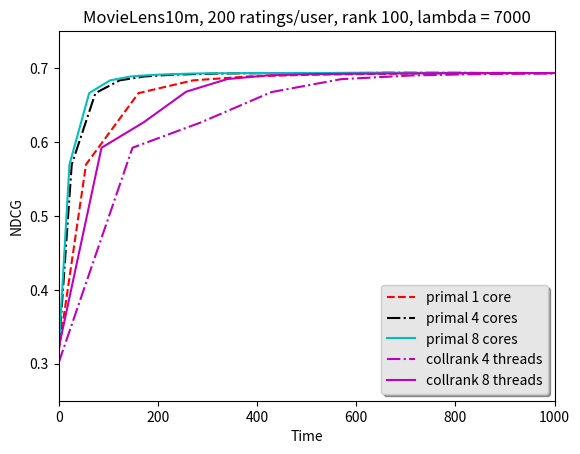
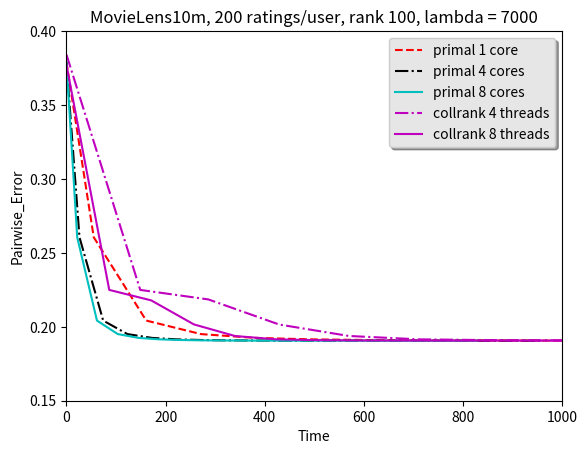
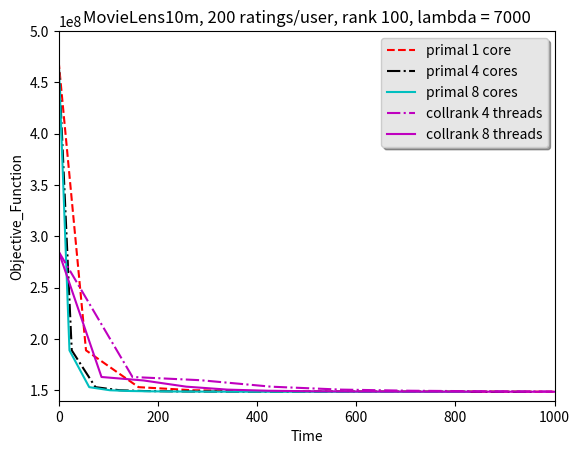

These charts were generated, in order, by the following Python code:
import numpy as np
import matplotlib.pyplot as plt

# movielens10m data
# collrank method on illidan server
# lambda = 7000, rank = 100
# iteration, training time (sec), objective function, pairwise error, ndcg@10
c_4t = [
[0, 0.197260, 285183632.851423, 0.384060, 0.301689],
[1, 148.860754, 163123186.458265, 0.224951, 0.592250],
[2, 286.272239, 159969343.118798, 0.218510, 0.626391],
[3, 428.945712, 153657969.928672, 0.201548, 0.667498],
[4, 569.552939, 150822639.924113, 0.193795, 0.685022],
[5, 710.473846, 149718882.841498, 0.191519, 0.689996],
[6, 848.863479, 149247389.673486, 0.191014, 0.691900],
[7, 988.889957, 149020920.047827, 0.190853, 0.692587],
[8, 1127.855999, 148897040.636256, 0.190779, 0.693310]
]

c_8t = [
[0, 0.197323, 284942326.405430, 0.377036, 0.321790],
[1, 86.383598, 163110439.358476, 0.224962, 0.592233],
[2, 171.003080, 159740894.784202, 0.217867, 0.626433],
[3, 257.022530, 153707663.892757, 0.201621, 0.668030],
[4, 340.212255, 150818069.307056, 0.193752, 0.685155],
[5, 423.439858, 149700876.469415, 0.191522, 0.690172],
[6, 507.313156, 149234503.737330, 0.190965, 0.691791],
[7, 590.516661, 149012712.115544, 0.190770, 0.692340],
[8, 670.591445, 148892359.927056, 0.190719, 0.692665],
[9, 753.960838, 148819787.610987, 0.190671, 0.693020],
[10, 838.933727, 148772752.478132, 0.190640, 0.693271],
[11, 925.793559, 148740711.614995, 0.190641, 0.693264],
[12, 1009.983366, 148718111.644305, 0.190642, 0.693352],
[13, 1094.450964, 148701772.389786, 0.190633, 0.693295],
[14, 1180.894977, 148689648.490627, 0.190623, 0.693395],
[15, 1268.612580, 148680408.317502, 0.190615, 0.693415],
[16, 1355.399083, 148673165.551754, 0.190636, 0.693344],
[17, 1441.920139, 148667324.835175, 0.190637, 0.693551],
[18, 1526.856687, 148662537.410281, 0.190642, 0.693476],
[19, 1610.366814, 148658533.001738, 0.190645, 0.693512],
[20, 1696.756396, 148655126.167640, 0.190647, 0.693465]
]

# our method
w_1c = [
[0, 0.0, 4.706734166031446e8, 0.379201590651579, 0.31671894620514973],
[1, 55.147901636, 1.8907217190919593e8, 0.26053857399581276, 0.5695933369677866],
[2, 161.01776465400002, 1.5322058956319854e8, 0.20421301978002718, 0.6661524911199446],
[3, 271.138540724, 1.501932813890491e8, 0.19507469155295318, 0.6833893031643736],
[4, 381.659124077, 1.494384142376757e8, 0.19248749416331884, 0.6886703792607922],
[5, 492.895469536, 1.4913995821275786e8, 0.19151172439152037, 0.6907597805861468],
[6, 605.483878824, 1.4898555983319846e8, 0.19107540642999715, 0.6918099096014705],
[7, 718.572835648, 1.4889335317157072e8, 0.1908399081291831, 0.6926235974743318],
[8, 827.063726799, 1.488333827943364e8, 0.1907536510300872, 0.6929313958547338],
[9, 933.999315934, 1.487919789236598e8, 0.19068869622181545, 0.6930374715388257],
[10, 1041.7065243, 1.4876204809945062e8, 0.19065262338892994, 0.6931730481856057],
[11, 1150.87423036, 1.4873961234785748e8, 0.19061708166602312, 0.6933523750484415],
[12, 1253.952510281, 1.4872230754344136e8, 0.19062827785268263, 0.6933129932495025],
[13, 1357.135527347, 1.487086544241098e8, 0.1906292739358572, 0.6933633834394226],
[14, 1460.2812413210002, 1.486976830909762e8, 0.19060352616006132, 0.6936885358330724],
[15, 1563.3756456840001, 1.486887308284452e8, 0.1905906952124241, 0.6936867243424805],
[16, 1666.474392798, 1.4868132899711356e8, 0.1905813949036421, 0.693661674959574],
[17, 1769.4935141400001, 1.486751371042081e8, 0.19057784055187793, 0.6936002517498102],
[18, 1872.6644807880002, 1.4866990257512668e8, 0.19060034407881768, 0.6934435385059109],
[19, 1976.0004763140003, 1.4866543496517974e8, 0.19058588331979526, 0.693485114478745],
[20, 2079.1802887080003, 1.4866158874787158e8, 0.1905783360934541, 0.6933678144932507]
]

w_4c = [
[0, 0.0, 4.70673416603272e8, 0.379201590651579, 0.31671894620514973],
[1, 26.373268084, 1.8907217190919432e8, 0.26053857399581276, 0.5695933369677866],
[2, 74.122111352, 1.5322058956319883e8, 0.20421301978002718, 0.6661524911199446],
[3, 123.027508495, 1.501932813647086e8, 0.19507469285223913, 0.683393019780509],
[4, 172.69476236600002, 1.4943841421850526e8, 0.19248749482826535, 0.6886703792607922],
[5, 222.34905402400003, 1.491399582022699e8, 0.1915117247086326, 0.6907597805861468],
[6, 271.09347739300006, 1.489855598269299e8, 0.19107540634880626, 0.6918099096014705],
[7, 320.1578620270001, 1.4889335316751292e8, 0.19083990753292418, 0.6926235974743318],
[8, 370.73979549500007, 1.488333827915648e8, 0.19075365127882926, 0.6929313958547338],
[9, 419.81870122900006, 1.487919789216749e8, 0.190688697333719, 0.6930374715388257],
[10, 469.2078021930001, 1.4876204809798607e8, 0.1906526231649459, 0.6931730481856057],
[11, 517.725380745, 1.4873961234675428e8, 0.19061708178048237, 0.6933523750484415],
[12, 566.6551476010001, 1.4872230754260218e8, 0.19062827784964562, 0.6933129932495025],
[13, 614.506371315, 1.4870865442347747e8, 0.19062927406916133, 0.6933633834394226],
[14, 664.545779594, 1.4869768309051526e8, 0.19060352704393496, 0.6936885358330724],
[15, 712.745058999, 1.4868873082813057e8, 0.19059069543829152, 0.6936867243424805],
[16, 761.669970068, 1.4868132899692607e8, 0.19058139426687673, 0.693661674959574],
[17, 810.328304142, 1.4867513710413158e8, 0.1905778404779076, 0.6936002517498102],
[18, 859.653686818, 1.4866990257514486e8, 0.1906003440347613, 0.6934435385059109],
[19, 909.197862821, 1.4866543496527684e8, 0.1905858833282812, 0.693485114478745],
[20, 958.812172706, 1.4866158874803627e8, 0.1905783358379797, 0.6933678144932507]
]

w_8c = [
[0, 0.0, 4.7067341660327226e8, 0.379201590651579, 0.31671894620514973],
[1, 21.792929836, 1.8907219219592217e8, 0.2605396655742256, 0.5695879229699836],
[2, 61.59870335, 1.532203193345714e8, 0.2042097259751352, 0.6661689215022298],
[3, 103.47336483699999, 1.5019290205930936e8, 0.19508491175471954, 0.68333734597493],
[4, 145.559607041, 1.494381295705406e8, 0.192498450281434, 0.6887201847736997],
[5, 187.376163338, 1.4913981742903695e8, 0.19151959630351367, 0.690721669902733],
[6, 229.313019997, 1.4898594095570117e8, 0.19107278044832401, 0.6918440599454433],
[7, 271.211557595, 1.4889336322489005e8, 0.19084866547099186, 0.6926200003227936],
[8, 311.697010998, 1.4883336793131027e8, 0.19074568755382265, 0.6929605158167218],
[9, 352.845879879, 1.4879193540621325e8, 0.1906938692431762, 0.6930406281449591],
[10, 395.777545702, 1.4876196673615724e8, 0.1906517695778972, 0.6933018269840094],
[11, 438.690066609, 1.487394874020886e8, 0.19062200389091236, 0.693230401278855],
[12, 481.670351284, 1.4872213708893153e8, 0.19061679250780023, 0.693243262431533],
[13, 524.762179371, 1.4870843961907446e8, 0.19063676694848705, 0.6932543446327835],
[14, 567.154237575, 1.4869742737983468e8, 0.1906091615585618, 0.6935095596529002],
[15, 610.668911231, 1.4868843928407913e8, 0.19058634677611744, 0.6936605834865198],
[16, 653.133008056, 1.4868100774191993e8, 0.19057948885107082, 0.6937392312528239],
[17, 696.351495434, 1.4867479279079953e8, 0.1905786215133218, 0.693667978848665],
[18, 740.632872478, 1.4866954254359877e8, 0.19058792807555655, 0.6934843299077379],
[19, 784.457702869, 1.486650645959837e8, 0.19057857489168833, 0.6935568804104013],
[20, 828.4540681819999, 1.4866121454197448e8, 0.19057370757849934, 0.6934903227638415]
]

c_4t = np.array(c_4t)
c_8t = np.array(c_8t)
w_1c = np.array(w_1c)
w_4c = np.array(w_4c)
w_8c = np.array(w_8c)
fig, ax = plt.subplots()
ax.plot(w_1c[:,1], w_1c[:,4], 'r--', label='primal 1 core')
ax.plot(w_4c[:,1], w_4c[:,4], 'k-.', label='primal 4 cores')
ax.plot(w_8c[:,1], w_8c[:,4], 'c', label='primal 8 cores')
#ax.plot(c_1t[:,1], c_1t[:,4], 'm:', label='collrank 1 thread')
ax.plot(c_4t[:,1], c_4t[:,4], 'm-.', label='collrank 4 threads')
ax.plot(c_8t[:,1], c_8t[:,4], 'm', label='collrank 8 threads')
ax.set_title('MovieLens10m, 200 ratings/user, rank 100, lambda = 7000')
ax.set_xlabel('Time')
ax.set_ylabel('NDCG')
ax.axis([0, 1000, 0.25, 0.75])
legend = ax.legend(loc='lower right', shadow=True)
frame = legend.get_frame()
frame.set_facecolor('0.90')
plt.show()

fig, ax = plt.subplots()
ax.plot(w_1c[:,1], w_1c[:,3], 'r--', label='primal 1 core')
ax.plot(w_4c[:,1], w_4c[:,3], 'k-.', label='primal 4 cores')
ax.plot(w_8c[:,1], w_8c[:,3], 'c', label='primal 8 cores')
#ax.plot(c_1t[:,1], c_1t[:,3], 'm:', label='collrank 1 thread')
ax.plot(c_4t[:,1], c_4t[:,3], 'm-.', label='collrank 4 threads')
ax.plot(c_8t[:,1], c_8t[:,3], 'm', label='collrank 8 threads')
ax.set_title('MovieLens10m, 200 ratings/user, rank 100, lambda = 7000')
ax.set_xlabel('Time')
ax.set_ylabel('Pairwise_Error')
ax.axis([0, 1000, 0.15, 0.4])
legend = ax.legend(loc='upper right', shadow=True)
frame = legend.get_frame()
frame.set_facecolor('0.90')
plt.show()


fig, ax = plt.subplots()
ax.plot(w_1c[:,1], w_1c[:,2], 'r--', label='primal 1 core')
ax.plot(w_4c[:,1], w_4c[:,2], 'k-.', label='primal 4 cores')
ax.plot(w_8c[:,1], w_8c[:,2], 'c', label='primal 8 cores')
#ax.plot(c_1t[:,1], c_1t[:,2], 'm:', label='collrank 1 thread')
ax.plot(c_4t[:,1], c_4t[:,2], 'm-.', label='collrank 4 threads')
ax.plot(c_8t[:,1], c_8t[:,2], 'm', label='collrank 8 threads')
ax.set_title('MovieLens10m, 200 ratings/user, rank 100, lambda = 7000')
ax.set_xlabel('Time')
ax.set_ylabel('Objective_Function')
ax.axis([0, 1000, 1.4e8, 5e8])
legend = ax.legend(loc='upper right', shadow=True)
frame = legend.get_frame()
frame.set_facecolor('0.90')
plt.show()


# change lambda to 5000

